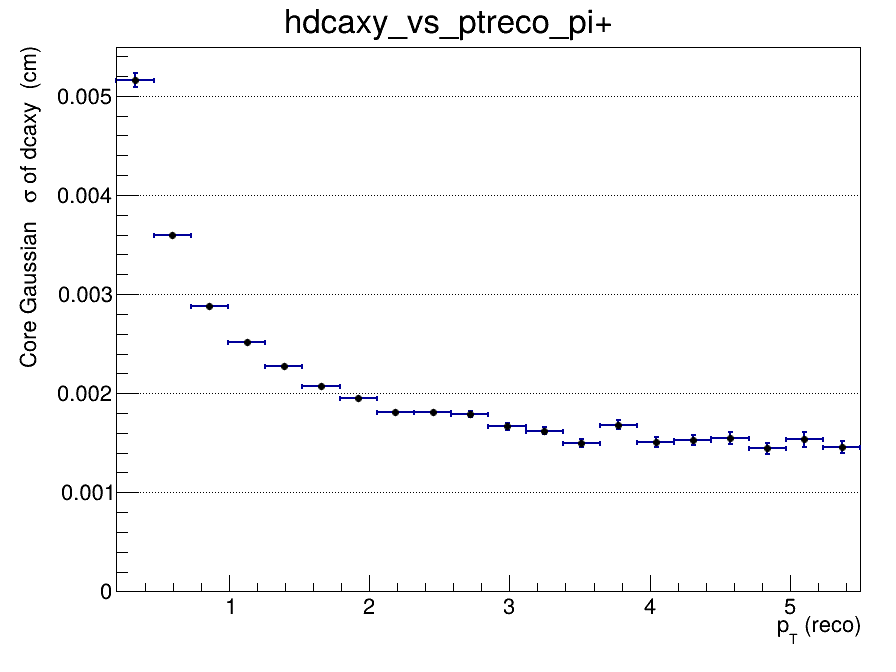

The data file committed next to this chart (first rows):
x_low, x_high, x_center, entries, mean, mean_error, sigma, sigma_error, chi2_ndf, iterations, fit_status
0.2, 0.465, 0.3325, 80849, 7.80213124614e-05, 3.4652896388e-05, 0.005162, 6.85830497226e-05, 0.9768, 2, 0
0.465, 0.73, 0.5975, 94689, -0.0002308, 1.67969546832e-05, 0.003601, 2.31211777486e-05, 1.146, 2, 0
0.73, 0.995, 0.8625, 59697, -0.0002481, 1.45232697775e-05, 0.002876, 1.62295564839e-05, 1.36, 2, 0
0.995, 1.26, 1.128, 36728, -0.0002096, 1.52277189627e-05, 0.002517, 1.56373298553e-05, 1.432, 2, 0
1.26, 1.525, 1.393, 23446, -0.0001874, 1.69120285703e-05, 0.002275, 1.69521258237e-05, 1.762, 2, 0
1.525, 1.79, 1.658, 15590, -0.0001777, 1.92641647494e-05, 0.002069, 1.92455306277e-05, 0.7952, 4, 0
1.79, 2.055, 1.923, 10841, -0.0001736, 2.19622350209e-05, 0.001955, 2.24056564847e-05, 1.063, 3, 0
2.055, 2.32, 2.188, 7624, -0.0001535, 2.43114948962e-05, 0.001811, 2.42002162264e-05, 1.164, 4, 0
2.32, 2.585, 2.453, 5595, -0.0001971, 2.82450232306e-05, 0.001805, 2.80517022996e-05, 1.05, 3, 0
2.585, 2.85, 2.718, 4208, -0.0001673, 3.20661618354e-05, 0.001789, 3.12789373193e-05, 0.9088, 3, 0
2.85, 3.115, 2.983, 3144, -0.000143, 3.48651860907e-05, 0.001667, 3.43995077347e-05, 1.647, 3, 0
3.115, 3.38, 3.248, 2618, -0.0001473, 3.7623549688e-05, 0.001621, 3.76221824635e-05, 1.327, 4, 0
3.38, 3.645, 3.513, 2042, -0.0001891, 3.97120054001e-05, 0.001499, 4.04696933446e-05, 1.349, 4, 0
3.645, 3.91, 3.778, 1699, -0.0001172, 4.79998949318e-05, 0.001682, 4.71293963737e-05, 0.6992, 3, 0
3.91, 4.175, 4.043, 1370, -0.0001265, 4.82117445036e-05, 0.001508, 4.64767568635e-05, 1.84, 3, 0
4.175, 4.44, 4.308, 1136, -7.65437291056e-05, 5.37273691166e-05, 0.001528, 5.47164700091e-05, 1.083, 4, 0
4.44, 4.705, 4.573, 884, -0.000127, 6.16076028918e-05, 0.001545, 6.08733176915e-05, 0.6752, 3, 0
4.705, 4.97, 4.838, 785, -6.94600659383e-05, 6.22508280499e-05, 0.001444, 5.74423375075e-05, 1.131, 4, 0
4.97, 5.235, 5.103, 618, -1.64633822857e-05, 7.45401097315e-05, 0.001535, 7.61856041467e-05, 0.7921, 4, 0
5.235, 5.5, 5.368, 558, -0.0002225, 7.36007516625e-05, 0.001461, 6.13235408413e-05, 1.256, 3, 0
